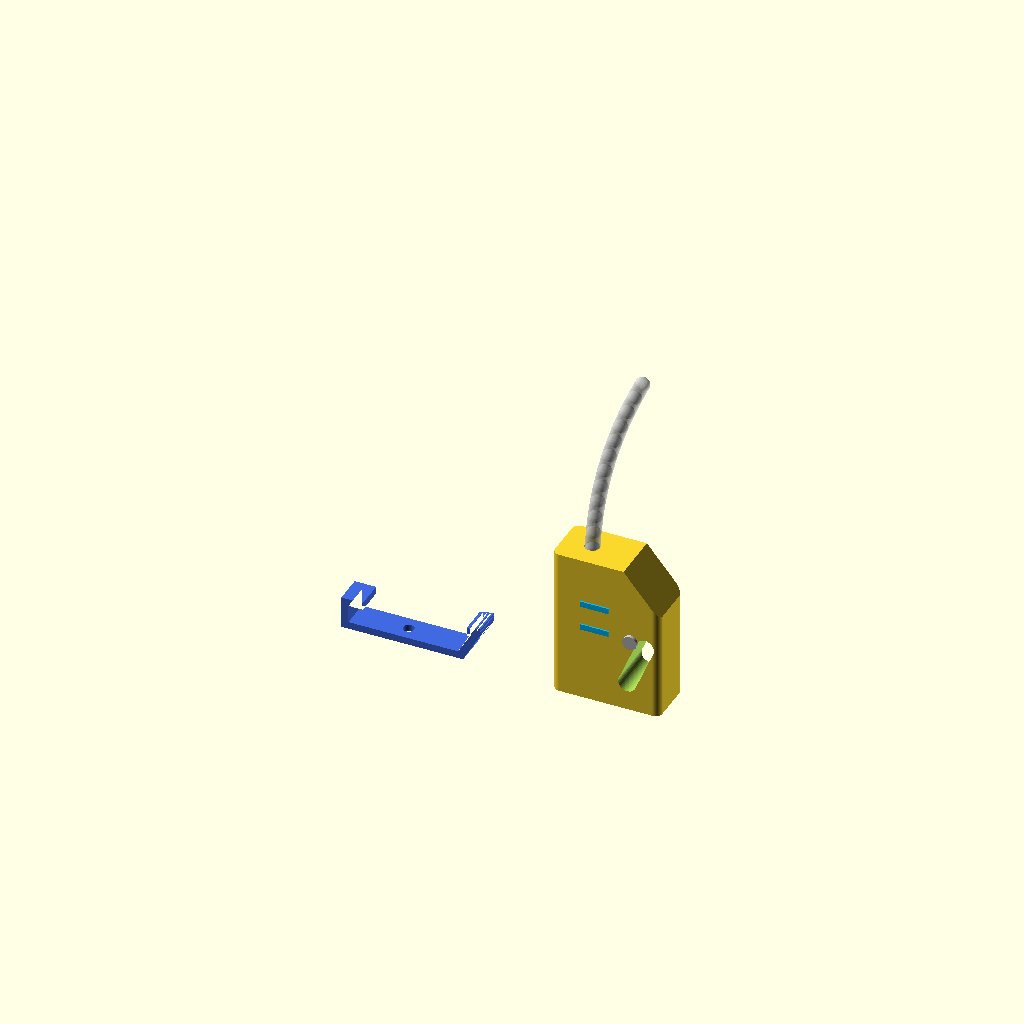
Cell 1: rendered with the file's own defaults.
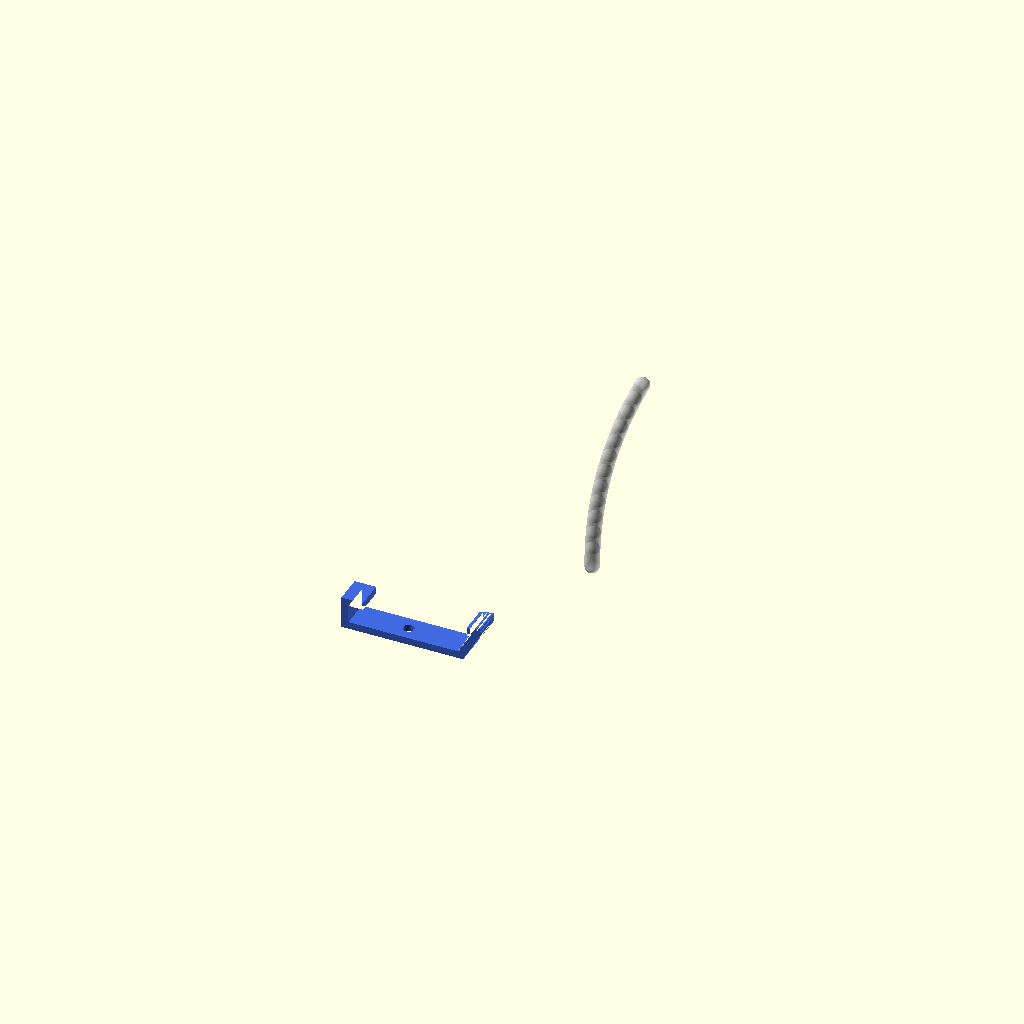
Cell 2: show_body = false (everything else at default).
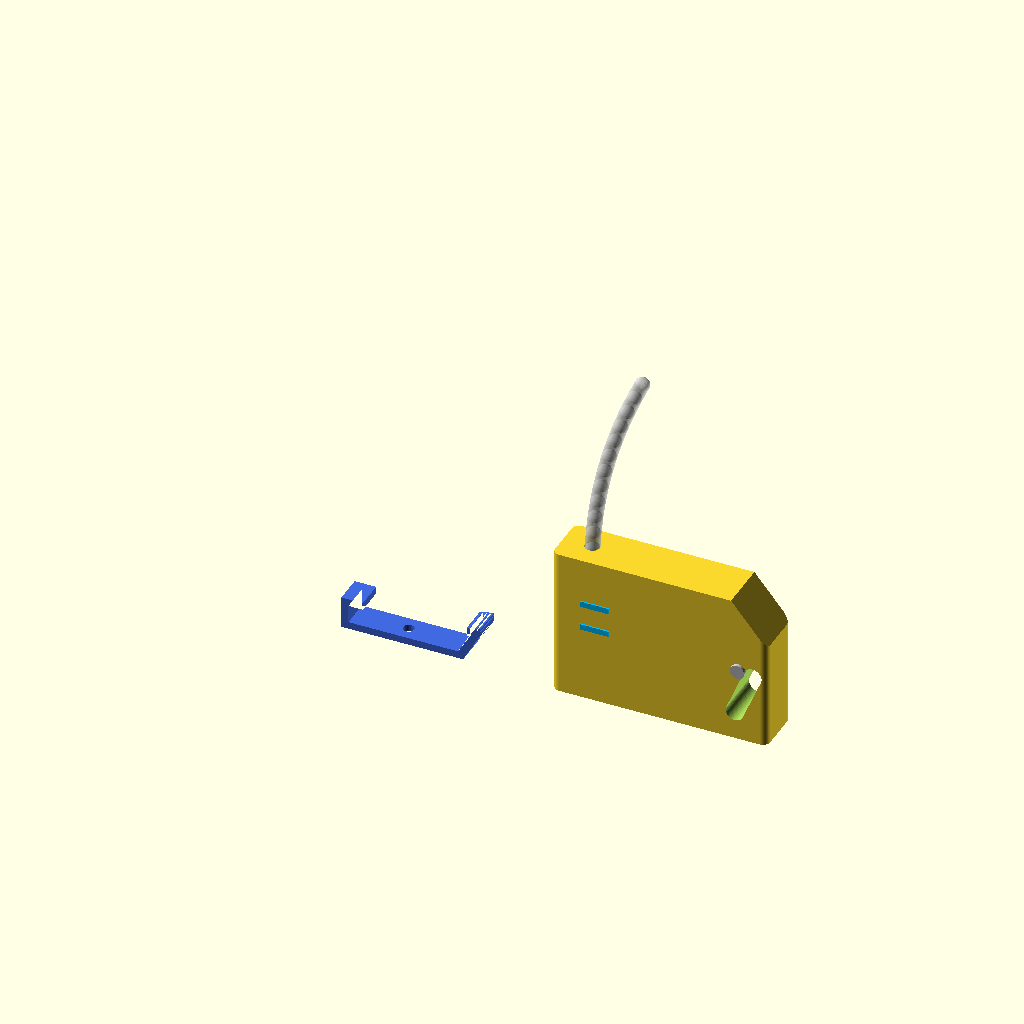
Cell 3: the same model with body_w = 60.
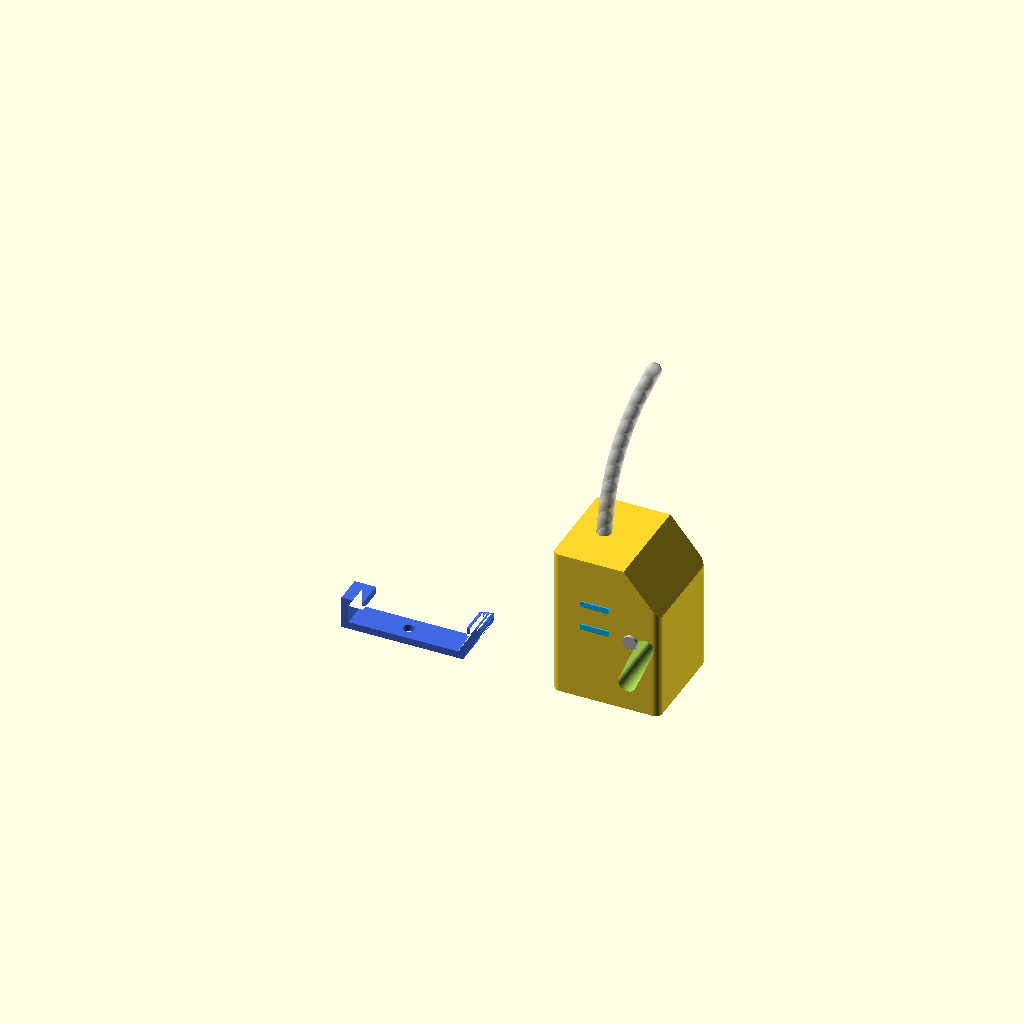
Cell 4: body_d = 28 (everything else at default).
One fixed orthographic camera (rotation 55°, 0°, 25°; colour scheme Cornfield) for every cell.
The OpenSCAD source (Automatic_Filament_Cutter.scad):
// Automatic Filament Cutter + blue mounting clip
// NOTE: dimensions estimated from the reference image (product page was unreachable).
$fn = 48;

show_body = true;
show_clip = true;
show_tube = true;

// ---- Body ----
body_w = 30;   // X
body_d = 14;   // Y
body_h = 42;   // Z
wall_r = 2;

// ---- Tube ----
tube_od = 4;
tube_id = 2;
tube_len = 60;
tube_bend = 14;   // sideways curve at top

module rounded_box(w, d, h, r) {
    hull() for (x = [r, w - r], y = [r, d - r])
        translate([x, y, 0]) cylinder(r = r, h = h);
}

module body() {
    difference() {
        // main block with chamfered top-right corner
        intersection() {
            rounded_box(body_w, body_d, body_h, wall_r);
            // chamfer profile in XZ
            rotate([90, 0, 0]) translate([0, 0, -body_d - 1])
                linear_extrude(body_d + 2)
                    polygon([[0,0],[body_w,0],[body_w,body_h-12],
                             [body_w-10,body_h],[0,body_h]]);
        }
        // filament entry hole on top
        translate([8, body_d/2, body_h - 6]) cylinder(d = tube_od, h = 7);
        // keyhole / finger slot, lower right (through Y)
        hull() {
            translate([body_w - 9, -1, 8])  rotate([-90,0,0]) cylinder(d = 5, h = body_d + 2);
            translate([body_w - 4, -1, 20]) rotate([-90,0,0]) cylinder(d = 5, h = body_d + 2);
        }
        // blue indicator light slots
        for (z = [body_h - 14, body_h - 21])
            translate([8, -0.01, z]) cube([8, 0.8, 1.6]);
    }
    // blue LED strips (inlay)
    color("DeepSkyBlue")
        for (z = [body_h - 14, body_h - 21])
            translate([8, -0.4, z]) cube([8, 0.8, 1.6]);
    // metal cutter pin
    color("Silver")
        translate([body_w - 8, -0.8, 21]) rotate([-90,0,0]) cylinder(d = 4, h = 1.2);
    // blue side button
    color("DeepSkyBlue")
        translate([-1.5, body_d/2 - 2, 26]) cube([2, 4, 6]);
}

module tube() {
    color("LightGray", 0.6)
    translate([8, body_d/2, body_h - 6])
    // gentle arc: stack of angled segments
    for (i = [0 : 11]) {
        t0 = i / 12; t1 = (i + 1) / 12;
        hull() {
            translate([tube_bend * pow(t0, 2), 0, tube_len * t0]) sphere(d = tube_od);
            translate([tube_bend * pow(t1, 2), 0, tube_len * t1]) sphere(d = tube_od);
        }
    }
}

// ---- Blue C-clip (U-shaped bracket with hook ends and centre hole) ----
clip_w = 8;      // extrusion width (Y)
clip_len = 34;   // X span
clip_t = 2;
clip_leg = 9;

module clip() {
    color("RoyalBlue")
    difference() {
        linear_extrude(clip_w)
            union() {
                // base bar
                translate([0, 0]) square([clip_len, clip_t]);
                // left hook
                translate([0, 0]) square([clip_t, clip_leg]);
                translate([0, clip_leg - clip_t]) square([6, clip_t]);
                // right angled leg with grip ribs
                hull() {
                    translate([clip_len - clip_t, 0]) square([clip_t, 1]);
                    translate([clip_len + 3, clip_leg]) square([clip_t, 1]);
                }
                for (i = [0 : 3])
                    translate([clip_len + 1 + i * 1, clip_leg - 1.5 + i * 0.2]) square([0.8, 2.5]);
            }
        // centre screw hole
        translate([clip_len / 2, -1, clip_w / 2]) rotate([-90, 0, 0]) cylinder(d = 3, h = clip_t + 2);
    }
}

if (show_body) body();
if (show_tube) tube();
if (show_clip) translate([-55, 0, 8]) rotate([90, 0, 0]) clip();
Customizer parameters (derived from the source; name, type, default, range or options):
show_body: bool, default true
show_clip: bool, default true
show_tube: bool, default true
body_w: number, default 30
body_d: number, default 14
body_h: number, default 42
wall_r: number, default 2
tube_od: number, default 4
tube_id: number, default 2
tube_len: number, default 60
tube_bend: number, default 14
